Run: headless pygame with SDL's dummy video driver; simulated clock (each Clock.tick advances the game by its frame time, no real sleeping); random seed 0; keys injected as events and as key.get_pressed() state; no mouse input; restart key R tapped at the start of phases 3 and 4.
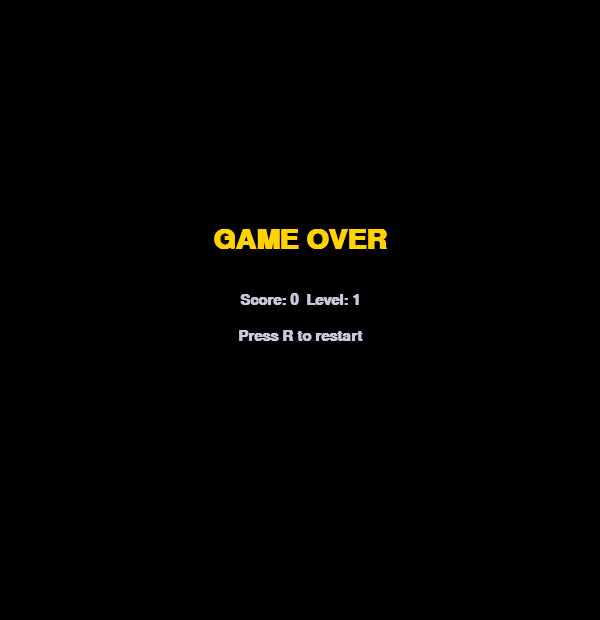
Frame 1 of 4 · flips 1–60 · no input
Frame 2 of 4 · flips 61–180 · tapped SPACE, RETURN · held RIGHT (→), D · screen unchanged from frame 1, image omitted
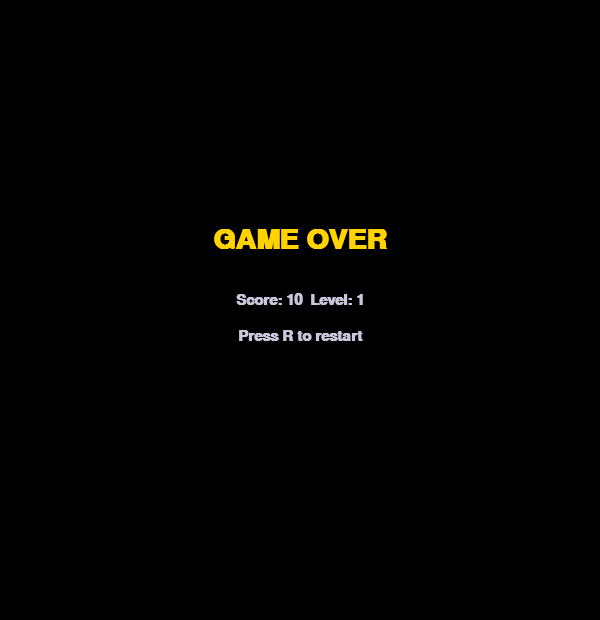
Frame 3 of 4 · flips 181–300 · tapped R · held DOWN (↓), S
Frame 4 of 4 · flips 301–420 · tapped R · held LEFT (←), A, UP (↑), W · screen same as frame 1, image omitted

The pygame program that drew these frames:

# main.py — Snake Game (Practice 10)
# Features: wall collision, random food (not on snake/wall), levels,
#           speed increase per level, score & level counter, comments
#
# Run: python main.py
# Requires: pip install pygame

import sys
import random
import pygame

# ── Initialise ────────────────────────────────────────────────────────────────
pygame.init()

# ── Grid / window constants ───────────────────────────────────────────────────
CELL        = 20          # pixel size of one grid cell
COLS        = 30          # grid columns
ROWS        = 28          # grid rows
PANEL_H     = 60          # height of HUD panel above the grid
WIDTH       = COLS * CELL
HEIGHT      = ROWS * CELL + PANEL_H
screen      = pygame.display.set_mode((WIDTH, HEIGHT))
pygame.display.set_caption("Snake")

# ── Colours ───────────────────────────────────────────────────────────────────
BLACK      = (0,   0,   0)
WHITE      = (255, 255, 255)
BG_COLOR   = (15,  15,  25)
GRID_COLOR = (25,  25,  40)
WALL_COLOR = (80,  80,  120)
SNAKE_HEAD = (50,  220, 80)
SNAKE_BODY = (30,  170, 60)
FOOD_COLOR = (220, 50,  50)
FOOD_GLOW  = (255, 120, 80)
PANEL_BG   = (20,  20,  35)
TEXT_COLOR = (200, 200, 220)
GOLD       = (255, 210, 0)
LEVEL_COLS = [(50, 220, 80), (80, 180, 255), (220, 100, 255),
              (255, 160, 30), (255, 60,  60)]

# ── Fonts ─────────────────────────────────────────────────────────────────────
font_sm  = pygame.font.SysFont("Arial", 16, bold=True)
font_md  = pygame.font.SysFont("Arial", 22, bold=True)
font_lg  = pygame.font.SysFont("Arial", 42, bold=True)

# ── Directions ────────────────────────────────────────────────────────────────
UP    = ( 0, -1)
DOWN  = ( 0,  1)
LEFT  = (-1,  0)
RIGHT = ( 1,  0)

# ── Level config ──────────────────────────────────────────────────────────────
FOOD_PER_LEVEL = 3     # foods needed to advance a level
BASE_SPEED     = 8     # FPS at level 1
SPEED_STEP     = 2     # extra FPS per level
MAX_SPEED      = 25    # FPS cap


# ══════════════════════════════════════════════════════════════════════════════
#  WALL GENERATION
# ══════════════════════════════════════════════════════════════════════════════

def build_walls(level: int) -> set:
    """
    Return a set of (col, row) wall cells.
    Level 1 = border only.
    Higher levels add inner obstacles.
    """
    walls = set()

    # Border wall (always present)
    for c in range(COLS):
        walls.add((c, 0))
        walls.add((c, ROWS - 1))
    for r in range(ROWS):
        walls.add((0, r))
        walls.add((COLS - 1, r))

    # Extra inner walls for levels 2+
    if level >= 2:
        for c in range(5, 10):
            walls.add((c, ROWS // 2))
        for c in range(COLS - 10, COLS - 5):
            walls.add((c, ROWS // 2))

    if level >= 3:
        for r in range(5, 12):
            walls.add((COLS // 2, r))

    if level >= 4:
        for c in range(8, 14):
            walls.add((c, 8))
        for c in range(COLS - 14, COLS - 8):
            walls.add((c, ROWS - 9))

    return walls


# ══════════════════════════════════════════════════════════════════════════════
#  FOOD PLACEMENT
# ══════════════════════════════════════════════════════════════════════════════

def random_food(snake: list, walls: set) -> tuple:
    """
    Pick a random cell that is NOT occupied by the snake or a wall.
    Guaranteed to find a spot because the grid is much larger than the snake.
    """
    occupied = set(snake) | walls
    while True:
        pos = (random.randint(1, COLS - 2), random.randint(1, ROWS - 2))
        if pos not in occupied:
            return pos


# ══════════════════════════════════════════════════════════════════════════════
#  DRAWING
# ══════════════════════════════════════════════════════════════════════════════

def cell_rect(col, row):
    """Convert grid coordinates to pixel Rect (offset by PANEL_H)."""
    return pygame.Rect(col * CELL, row * CELL + PANEL_H, CELL, CELL)


def draw_grid(surf):
    """Faint grid lines for visual reference."""
    for c in range(COLS):
        for r in range(ROWS):
            pygame.draw.rect(surf, GRID_COLOR,
                             cell_rect(c, r), 1)


def draw_walls(surf, walls):
    """Draw each wall cell as a filled rectangle with a border."""
    for (c, r) in walls:
        rect = cell_rect(c, r)
        pygame.draw.rect(surf, WALL_COLOR, rect)
        pygame.draw.rect(surf, (110, 110, 160), rect, 1)


def draw_snake(surf, snake, level):
    """Draw snake body segments; head is brighter."""
    body_color = LEVEL_COLS[(level - 1) % len(LEVEL_COLS)]
    head_color = tuple(min(255, v + 60) for v in body_color)

    for i, (c, r) in enumerate(snake):
        color = head_color if i == 0 else body_color
        rect  = cell_rect(c, r).inflate(-2, -2)
        pygame.draw.rect(surf, color, rect, border_radius=4)

        # Eyes on the head
        if i == 0:
            pygame.draw.circle(surf, BLACK,
                               (c * CELL + 6,  r * CELL + PANEL_H + 6), 3)
            pygame.draw.circle(surf, BLACK,
                               (c * CELL + 14, r * CELL + PANEL_H + 6), 3)


def draw_food(surf, food):
    """Draw food as a glowing circle."""
    c, r  = food
    cx    = c * CELL + CELL // 2
    cy    = r * CELL + PANEL_H + CELL // 2
    pygame.draw.circle(surf, FOOD_GLOW, (cx, cy), CELL // 2 - 1)
    pygame.draw.circle(surf, FOOD_COLOR, (cx, cy), CELL // 2 - 3)


def draw_hud(surf, score, level, food_in_level):
    """Draw the top panel with score, level, and progress bar."""
    pygame.draw.rect(surf, PANEL_BG, (0, 0, WIDTH, PANEL_H))
    pygame.draw.line(surf, WALL_COLOR, (0, PANEL_H), (WIDTH, PANEL_H), 2)

    # Score
    sc_surf = font_md.render(f"Score: {score}", True, TEXT_COLOR)
    surf.blit(sc_surf, (12, 10))

    # Level
    lv_color = LEVEL_COLS[(level - 1) % len(LEVEL_COLS)]
    lv_surf  = font_md.render(f"Level: {level}", True, lv_color)
    surf.blit(lv_surf, (WIDTH // 2 - lv_surf.get_width() // 2, 10))

    # Food progress bar (foods eaten this level / FOOD_PER_LEVEL)
    bar_x, bar_y, bar_w, bar_h = WIDTH - 160, 10, 140, 18
    pygame.draw.rect(surf, GRID_COLOR, (bar_x, bar_y, bar_w, bar_h), border_radius=5)
    fill_w = int(bar_w * (food_in_level / FOOD_PER_LEVEL))
    if fill_w:
        pygame.draw.rect(surf, lv_color,
                         (bar_x, bar_y, fill_w, bar_h), border_radius=5)
    pygame.draw.rect(surf, WALL_COLOR, (bar_x, bar_y, bar_w, bar_h), 2, border_radius=5)

    prog_label = font_sm.render(
        f"{food_in_level}/{FOOD_PER_LEVEL}", True, TEXT_COLOR)
    surf.blit(prog_label, (bar_x + bar_w // 2 - prog_label.get_width() // 2,
                           bar_y + 1))


def draw_overlay(surf, title, lines):
    """Semi-transparent overlay for game-over / level-up messages."""
    overlay = pygame.Surface((WIDTH, HEIGHT), pygame.SRCALPHA)
    overlay.fill((0, 0, 0, 170))
    surf.blit(overlay, (0, 0))

    title_surf = font_lg.render(title, True, GOLD)
    surf.blit(title_surf, title_surf.get_rect(center=(WIDTH // 2, HEIGHT // 2 - 70)))

    for i, line in enumerate(lines):
        ls = font_md.render(line, True, TEXT_COLOR)
        surf.blit(ls, ls.get_rect(center=(WIDTH // 2, HEIGHT // 2 - 10 + i * 36)))


# ══════════════════════════════════════════════════════════════════════════════
#  MAIN GAME LOOP
# ══════════════════════════════════════════════════════════════════════════════

def run_game():
    level         = 1
    score         = 0
    food_in_level = 0          # foods eaten in current level
    speed         = BASE_SPEED

    walls = build_walls(level)

    # Snake starts in the middle, 3 segments long, moving right
    start_col = COLS // 2
    start_row = ROWS // 2
    snake      = [(start_col, start_row),
                  (start_col - 1, start_row),
                  (start_col - 2, start_row)]
    direction  = RIGHT
    next_dir   = RIGHT

    food = random_food(snake, walls)

    game_over   = False
    level_up    = False
    clock       = pygame.time.Clock()

    while True:
        clock.tick(speed)

        # ── Events ────────────────────────────────────────────────────────────
        for event in pygame.event.get():
            if event.type == pygame.QUIT:
                pygame.quit(); sys.exit()
            if event.type == pygame.KEYDOWN:
                if event.key == pygame.K_ESCAPE:
                    pygame.quit(); sys.exit()
                # Restart
                if (game_over or level_up) and event.key == pygame.K_r:
                    return
                # Direction: prevent reversing
                if event.key == pygame.K_UP    and direction != DOWN:
                    next_dir = UP
                if event.key == pygame.K_DOWN  and direction != UP:
                    next_dir = DOWN
                if event.key == pygame.K_LEFT  and direction != RIGHT:
                    next_dir = LEFT
                if event.key == pygame.K_RIGHT and direction != LEFT:
                    next_dir = RIGHT

        if game_over or level_up:
            # Just redraw overlay and wait for R
            if game_over:
                draw_overlay(screen, "GAME OVER",
                             [f"Score: {score}  Level: {level}",
                              "Press R to restart"])
            else:
                draw_overlay(screen, f"LEVEL {level}!",
                             [f"Score: {score}",
                              "Press R to continue"])
            pygame.display.flip()
            continue

        # ── Move snake ─────────────────────────────────────────────────────────
        direction = next_dir
        head_c, head_r = snake[0]
        new_head = (head_c + direction[0], head_r + direction[1])

        # ── Wall collision ─────────────────────────────────────────────────────
        if new_head in walls:
            game_over = True
            continue

        # ── Self collision ─────────────────────────────────────────────────────
        if new_head in snake:
            game_over = True
            continue

        # Advance snake
        snake.insert(0, new_head)

        # ── Food collision ─────────────────────────────────────────────────────
        if new_head == food:
            score        += 10 * level    # higher levels = more points
            food_in_level += 1
            food = random_food(snake, walls)   # spawn new food (not on snake/wall)

            # ── Level up ──────────────────────────────────────────────────────
            if food_in_level >= FOOD_PER_LEVEL:
                level         += 1
                food_in_level  = 0
                speed          = min(BASE_SPEED + (level - 1) * SPEED_STEP, MAX_SPEED)
                walls          = build_walls(level)   # new walls for new level
                # Make sure food is not inside new walls
                food = random_food(snake, walls)
                level_up = True
                continue
        else:
            snake.pop()   # no food eaten — remove tail to keep length

        # ── Draw ──────────────────────────────────────────────────────────────
        screen.fill(BG_COLOR)
        draw_grid(screen)
        draw_walls(screen, walls)
        draw_food(screen, food)
        draw_snake(screen, snake, level)
        draw_hud(screen, score, level, food_in_level)
        pygame.display.flip()


# ── Entry point ───────────────────────────────────────────────────────────────
if __name__ == "__main__":
    while True:
        run_game()
